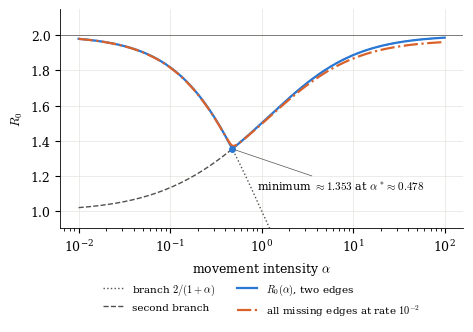
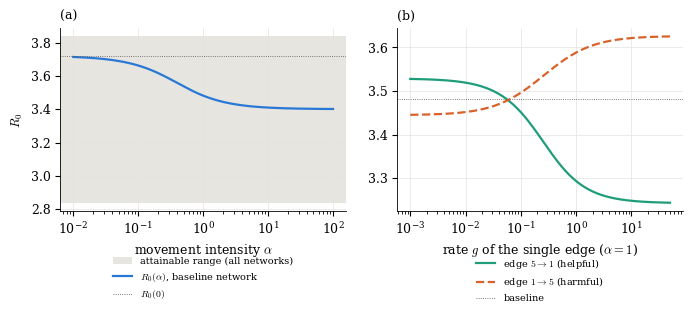

Python code for these plots, in order:
"""Figures 1 and 2 of the manuscript. Run: python3 make_figures.py  (writes fig_three_house.pdf, fig_five_house.pdf)"""
import numpy as np, matplotlib
matplotlib.use("Agg")
import matplotlib.pyplot as plt
plt.rcParams.update({"font.size": 9, "font.family": "serif", "mathtext.fontset": "cm", "axes.spines.top": False,
                     "axes.spines.right": False, "axes.linewidth": .6, "lines.linewidth": 1.6, "legend.frameon": False,
                     "axes.grid": True, "grid.color": "#e4e3df", "grid.linewidth": .5, "pdf.fonttype": 42})
C1, C2, C3, INK = "#2a78d6", "#d9622b", "#1f9d7a", "#52514e"
rho = lambda A: max(np.linalg.eigvals(A).real)
def K(B, p, h, xi, om, G, al):
    Q = np.diag(G.sum(0)) - G
    return (B + np.diag(h) @ np.linalg.inv(np.diag(om) + al * Q) @ np.diag(xi)) @ np.diag(p)

# ---- Figure 1: Example (three houses, two edges)
B = np.zeros((3, 3)); B[0, 1] = 2; p = [2, 1, 1]; h = [1, 1, 1]; om = [3, 2, 1]; xi = [1, 2, 2]
G = np.zeros((3, 3)); G[0, 2] = 1; G[1, 0] = 1
al = np.logspace(-2, 2, 600)
b1 = 2 / (1 + al); b2 = (al + 5 + np.sqrt(9 * al**2 + 26 * al + 1)) / (2 * (al + 3))
R = np.array([rho(K(B, p, h, xi, om, G, a)) for a in al])
assert np.allclose(R, np.maximum(b1, b2))
Ge = G + 1e-2 * (1 - np.eye(3)) * (G == 0)
Re = np.array([rho(K(B, p, h, xi, om, Ge, a)) for a in al])
fig, ax = plt.subplots(figsize=(4.8, 3.5))
ax.plot(al, b1, ":", color=INK, lw=1, label=r"branch $2/(1+\alpha)$")
ax.plot(al, b2, "--", color=INK, lw=1, label="second branch")
ax.plot(al, R, "-", color=C1, label=r"$R_0(\alpha)$, two edges")
ax.plot(al, Re, "-.", color=C2, label=r"all missing edges at rate $10^{-2}$")
a_star = np.roots([1, 2, 3, -2]); a_star = a_star[np.isreal(a_star)].real[0]
ax.plot([a_star], [2 / (1 + a_star)], "o", color=C1, ms=4)
ax.annotate(r"minimum $\approx1.353$ at $\alpha^*\approx0.478$", (a_star, 2 / (1 + a_star)), (0.9, 1.12), fontsize=8,
            arrowprops=dict(arrowstyle="-", color=INK, lw=.5))
ax.axhline(2, color=INK, lw=.5)
ax.set_xscale("log"); ax.set_ylim(.9, 2.15); ax.set_xlabel(r"movement intensity $\alpha$"); ax.set_ylabel(r"$R_0$")
ax.legend(fontsize=7.5, loc="upper center", bbox_to_anchor=(.5, -.2), ncol=2); fig.tight_layout(); fig.savefig("fig_three_house.pdf"); plt.close(fig)
print("Fig 1: alpha*=%.4f min=%.4f; perturbed minimum %.4f" % (a_star, 2 / (1 + a_star), Re.min()))

# ---- Figure 2: five-house application
k = 5
mu = np.linspace(.08, .16, k); sig = np.linspace(.65, .95, k); r = np.linspace(.38, .72, k); beta = np.linspace(.25, .55, k)
eta = np.linspace(.7, 1.4, k); q = np.linspace(.8, 1.3, k); xi = np.linspace(.7, 1.2, k); om = np.linspace(.45, .85, k)
h = eta * q; p = sig / (r * (sig + mu)); Cm = np.full((k, k), .025); np.fill_diagonal(Cm, 0); B = np.diag(beta) + Cm
rng = np.random.default_rng(20260913); U = rng.random(k * (k - 1)); G = np.zeros((k, k)); n = 0
for j in range(k):
    for i in range(k):
        if i != j: G[i, j] = .02 + .08 * U[n]; n += 1
Rf = lambda G, a: rho(K(B, p, h, xi, om, G, a))
hub = []
for i in range(k):
    e = np.zeros(k); e[i] = 1
    hub.append(rho((B + np.outer(h, np.ones(k)) * 0 + np.diag(h) @ np.outer(e, np.ones(k)) / om[i] @ np.diag(xi)) @ np.diag(p)))
al = np.logspace(-2, 2, 300); Ra = [Rf(G, a) for a in al]
fig, (a1, a2) = plt.subplots(1, 2, figsize=(7.0, 3.4))
a1.axhspan(min(hub), max(hub), color="#e6e5e0", lw=0, label="attainable range (all networks)")
a1.plot(al, Ra, color=C1, label=r"$R_0(\alpha)$, baseline network"); a1.axhline(Rf(G, 0), color=INK, lw=.6, ls=":", label=r"$R_0(0)$")
a1.set_xscale("log"); a1.set_xlabel(r"movement intensity $\alpha$"); a1.set_ylabel(r"$R_0$"); a1.set_title("(a)", loc="left", fontsize=9)
a1.legend(fontsize=7, loc="upper center", bbox_to_anchor=(.5, -.2), ncol=1)
g = np.logspace(-3, np.log10(50), 200)
def edge(j, i):
    out = []
    for x in g:
        G2 = G.copy(); G2[i - 1, j - 1] = x; out.append(Rf(G2, 1.0))
    return out
a2.plot(g, edge(5, 1), "-", color=C3, label=r"edge $5\to1$ (helpful)")
a2.plot(g, edge(1, 5), "--", color=C2, label=r"edge $1\to5$ (harmful)")
a2.axhline(Rf(G, 1.0), color=INK, lw=.6, ls=":", label="baseline")
a2.set_xscale("log"); a2.set_xlabel(r"rate $g$ of the single edge ($\alpha=1$)"); a2.set_title("(b)", loc="left", fontsize=9)
a2.legend(fontsize=7, loc="upper center", bbox_to_anchor=(.5, -.2), ncol=1); fig.tight_layout(); fig.savefig("fig_five_house.pdf"); plt.close(fig)
print("Fig 2: hub values", np.round(hub, 4), "R0(0)=%.4f R0(1)=%.4f" % (Rf(G, 0), Rf(G, 1)), "edge 5->1 at g=50: %.4f; edge 1->5 at g=50: %.4f" % (edge(5, 1)[-1], edge(1, 5)[-1]))
